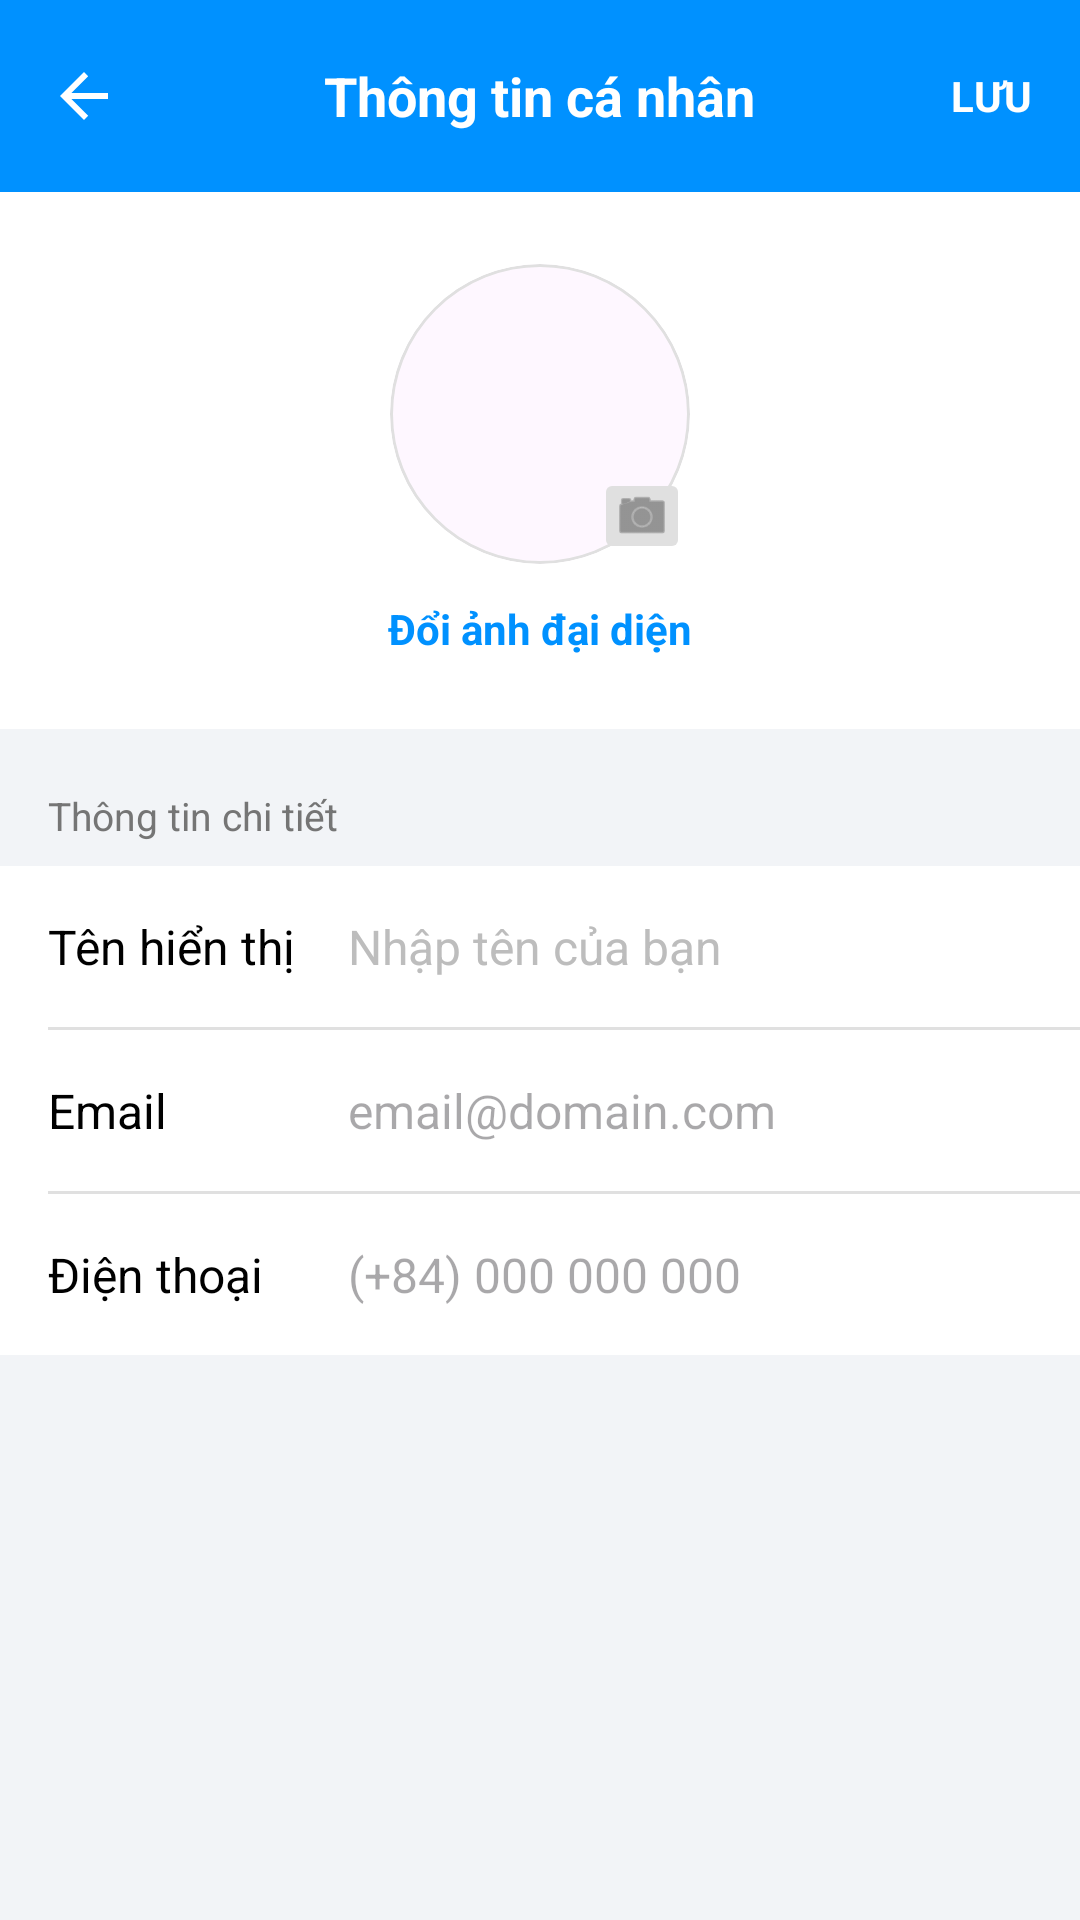

Layout XML and referenced resources for this Android screen:
<!-- AndroidManifest.xml: application theme Theme.Vio -->
<!-- res/layout/fragment_edit_profile.xml -->
<?xml version="1.0" encoding="utf-8"?>
<LinearLayout xmlns:android="http://schemas.android.com/apk/res/android"
    xmlns:app="http://schemas.android.com/apk/res-auto"
    xmlns:tools="http://schemas.android.com/tools"
    android:layout_width="match_parent"
    android:layout_height="match_parent"
    android:background="#F2F4F7"
    android:orientation="vertical"
    tools:context=".fm.EditProfileFragment">

    <RelativeLayout
        android:layout_width="match_parent"
        android:layout_height="?attr/actionBarSize"
        android:background="#0091FF"
        android:paddingHorizontal="16dp">

        <ImageView
            android:id="@+id/btnBackEdit"
            android:layout_width="24dp"
            android:layout_height="24dp"
            android:layout_centerVertical="true"
            android:src="@drawable/abc_ic_ab_back_material"
            app:tint="#FFFFFF" />

        <TextView
            android:layout_width="wrap_content"
            android:layout_height="wrap_content"
            android:layout_centerInParent="true"
            android:text="Thông tin cá nhân"
            android:textColor="#FFFFFF"
            android:textSize="18sp"
            android:textStyle="bold" />

        <TextView
            android:id="@+id/btnSave"
            android:layout_width="wrap_content"
            android:layout_height="match_parent"
            android:layout_alignParentEnd="true"
            android:gravity="center"
            android:text="LƯU"
            android:textColor="#FFFFFF"
            android:textSize="14sp"
            android:textStyle="bold" />
    </RelativeLayout>

    <ScrollView
        android:layout_width="match_parent"
        android:layout_height="match_parent">

        <LinearLayout
            android:layout_width="match_parent"
            android:layout_height="wrap_content"
            android:orientation="vertical">

            <LinearLayout
                android:layout_width="match_parent"
                android:layout_height="wrap_content"
                android:background="#FFFFFF"
                android:gravity="center"
                android:orientation="vertical"
                android:paddingVertical="24dp">

                <RelativeLayout
                    android:layout_width="wrap_content"
                    android:layout_height="wrap_content">

                    <com.google.android.material.card.MaterialCardView
                        android:id="@+id/avatarCard"
                        android:layout_width="100dp"
                        android:layout_height="100dp"
                        app:cardCornerRadius="50dp"
                        app:cardElevation="0dp"
                        app:strokeColor="#E0E0E0"
                        app:strokeWidth="1dp">

                        <ImageView
                            android:id="@+id/imgAvatar"
                            android:layout_width="match_parent"
                            android:layout_height="match_parent"
                            android:contentDescription="Avatar"
                            android:scaleType="centerCrop"
                            android:src="@drawable/img_1" />
                    </com.google.android.material.card.MaterialCardView>

                    <ImageView
                        android:layout_width="32dp"
                        android:layout_height="32dp"
                        android:layout_alignEnd="@id/avatarCard"
                        android:layout_alignBottom="@id/avatarCard"
                        android:background="@drawable/abc_btn_colored_material"
                        android:backgroundTint="#E0E0E0"
                        android:padding="6dp"
                        android:src="@android:drawable/ic_menu_camera"
                        app:tint="#616161" />
                </RelativeLayout>

                <TextView
                    android:layout_width="wrap_content"
                    android:layout_height="wrap_content"
                    android:layout_marginTop="12dp"
                    android:text="Đổi ảnh đại diện"
                    android:textColor="#0091FF"
                    android:textSize="14sp"
                    android:textStyle="bold" />
            </LinearLayout>

            <TextView
                android:layout_width="match_parent"
                android:layout_height="wrap_content"
                android:paddingHorizontal="16dp"
                android:paddingTop="20dp"
                android:paddingBottom="8dp"
                android:text="Thông tin chi tiết"
                android:textColor="#757575"
                android:textSize="13sp" />

            <LinearLayout
                android:layout_width="match_parent"
                android:layout_height="wrap_content"
                android:background="#FFFFFF"
                android:orientation="vertical">

                <LinearLayout
                    android:layout_width="match_parent"
                    android:layout_height="wrap_content"
                    android:gravity="center_vertical"
                    android:padding="16dp">

                    <TextView
                        android:layout_width="100dp"
                        android:layout_height="wrap_content"
                        android:text="Tên hiển thị"
                        android:textColor="#000000"
                        android:textSize="16sp" />

                    <EditText
                        android:id="@+id/edtName"
                        android:layout_width="match_parent"
                        android:layout_height="wrap_content"
                        android:background="@null"
                        android:hint="Nhập tên của bạn"
                        android:inputType="textPersonName"
                        android:textColor="#757575"
                        android:textColorHint="#BDBDBD"
                        android:textSize="16sp" />
                </LinearLayout>

                <View
                    android:layout_width="match_parent"
                    android:layout_height="1dp"
                    android:layout_marginStart="16dp"
                    android:background="#E0E0E0" />

                <LinearLayout
                    android:layout_width="match_parent"
                    android:layout_height="wrap_content"
                    android:gravity="center_vertical"
                    android:padding="16dp">

                    <TextView
                        android:layout_width="100dp"
                        android:layout_height="wrap_content"
                        android:text="Email"
                        android:textColor="#000000"
                        android:textSize="16sp" />

                    <EditText
                        android:id="@+id/edtEmail"
                        android:layout_width="match_parent"
                        android:layout_height="wrap_content"
                        android:background="@null"
                        android:enabled="false"
                        android:hint="email@domain.com"
                        android:inputType="textEmailAddress"
                        android:textColor="#9E9E9E"
                        android:textSize="16sp" />
                </LinearLayout>

                <View
                    android:layout_width="match_parent"
                    android:layout_height="1dp"
                    android:layout_marginStart="16dp"
                    android:background="#E0E0E0" />

                <LinearLayout
                    android:layout_width="match_parent"
                    android:layout_height="wrap_content"
                    android:gravity="center_vertical"
                    android:padding="16dp">

                    <TextView
                        android:layout_width="100dp"
                        android:layout_height="wrap_content"
                        android:text="Điện thoại"
                        android:textColor="#000000"
                        android:textSize="16sp" />

                    <EditText
                        android:layout_width="match_parent"
                        android:layout_height="wrap_content"
                        android:background="@null"
                        android:hint="(+84) 000 000 000"
                        android:inputType="phone"
                        android:textColor="#757575"
                        android:textSize="16sp" />
                </LinearLayout>
            </LinearLayout>

        </LinearLayout>
    </ScrollView>
</LinearLayout>
<!-- resources referenced by this layout -->
<resources>
  <style name="Theme.Vio" parent="Base.Theme.Vio" />
  <style name="Base.Theme.Vio" parent="Theme.Material3.DayNight.NoActionBar">
          
      </style>
</resources>
